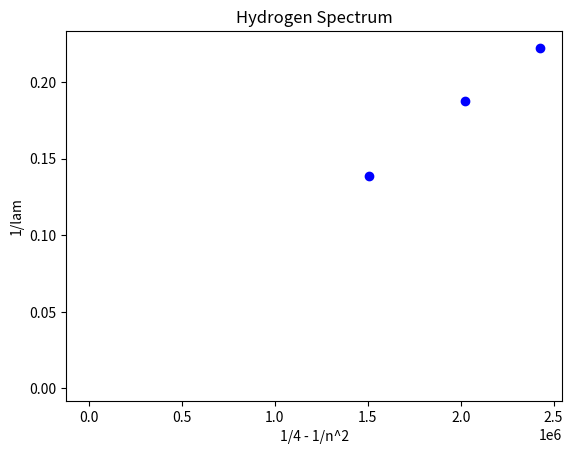

This chart was generated by the following Python code:
"""
    hw11, v3, ch6, photons
"""

import math
import cmath
from matplotlib import pyplot as plt
import mpmath
import numpy
import scipy
import sympy
import os

class Cconst() :
    c       = 3.0e8                                      # speed of light in a vacuum                [m/s]
    E0      = 2.17e-18                                   # ground state energy (ionize limit)        [J]
    ep0     = 8.854e-12                                  # permittivity of free space                [F/m]
    eV      = 1.6e-19                                    # electron volt, energy for electron +1V    [J] ...close fundamental coulumbs
    h       = 6.626e-34                                  # Planck constant, photon energy            [kg m^2 / s]  ...hbar = h / (2 pi)
    kb      = 1.38e-23                                   # regular Boltzmann constant                [J/K]
    kr      = 5.67e-8                                    # Boltzmann radiaiton constant              [J / s m^2 T^4]
    lamC    = 2.43e-12                                   # h/(m0 c) == Compton wavelength            [m]
    lmaxT   = 2.898e-3                                   # relates peak wave length and temperature  [m K]
    mass_e  = 9.109e-31                                  # mass of electron                          [kg]
    mass_n  = 1.675e-27                                  # mass of neutron                           [kg]  
    mass_p  = 1.673e-27                                  # mass of a proton                          [kg]  ?
    mu0     = 4 * numpy.pi / numpy.power(10.0, 7.0)      # permeability of free space                [H/m]
    rbhor   = 5.292e-11                                  # Bhor radius, a0                           [m]
    RH      = 1.097e7                                    # Ryberg constant                           [1/m]
const = Cconst()

class tab_1 :
    color = ["violet", "blue", "green", "yellow", "yellow"]
    table = numpy.array([
        [4.047e-7, 18.6, 11.9, 14.18, 16.52e-7],
        [4.916e-7, 20.6, 14.4, 17.30, 16.53e-7],
        [5.461e-7, 22.6, 16.4, 19.30, 16.52e-7],
        [5.770e-7, 23.6, 17.4, 20.45, 16.51e-7],
        [5.790e-7, 23.7, 17.5, 20.52, 16.52e-7]
    ], dtype=float)
    def __init__(self) :
        self.dbar = 16.52
        self.alpha = 0.003
        self.sig = 0
    def tset(self) :
        self.dbar = 0
        self.sig = 0
        for row in self.table :
            row[3] = row[1] - row[2]
            row[4] = row[0] / numpy.sin(numpy.deg2rad(row[3]))
            self.dbar = self.dbar + row[4]
        self.dbar = self.dbar / 6
        temp = 0
        for row in self.table :
            temp = temp + (row[4] - self.dbar)**2
        self.sig = numpy.sqrt((1/5) * temp)
        self.alpha = self.sig / numpy.sqrt(5-1)
    def tprint(self) :
        print("\ntable 1:\n\n")
        print("color    |  lam/10^7 | thtR  | thtL   | tht  | d/10^7")
        print("-----------------------------------------------------")
        cnt=0
        for row in self.table :
            print(f"{self.color[cnt]:7}  | ", end='')
            print(f"{row[0]*1.0e7:0.3f}     |", end='')
            print(f"{row[1]:0.1f}    | ", end='')
            print(f"{row[2]:0.1f}    |", end='')
            print(f"{row[3]:0.1f}    | ", end='')
            print(f"{row[4]*1.0e7:0.2f}")
            cnt=cnt+1
        print(f"dbar = {self.dbar*1.0e7:0.2f}")
        print(f"alpha {self.alpha:0.4f}")
        print(f"with {cnt} measuremts, std= {self.sig}")

class tab_2 :
    color = ["violet", "blue", "blueg", "red"]
    t_a = numpy.array([
        [4.102/1.0e-7, 6, 9],
    ])

def main() :
    os.system("clear")
    #prelab()
    plotter()
    #t1 = tab_1()
    #t1.tset()
    #t1.tprint()

    print("\n\n\t\t ~ ~ ~ PROGRAM COMPLETE ~ ~ ~\n\n")

def prelab() :
    print("\n#2)")
    for n in range(3,7) :
        lam = 1/(const.RH * ((1/4) - (1/n**2)))
        print(f"n={n}, lam= {lam*1.0e9:0.1f} nm")
    print("\n#6)")
    rh = const.mass_e * const.eV**4 / (8 * const.ep0**2 * const.c * const.h**3)
    print(f"RH= {rh:0.3E}  1/m")
    print("\n7)")
    d = 1.5e-6
    lam = 5.555e-7
    tht = numpy.arcsin(lam/d)
    print(f"tht= {tht:0.3f} rad -->  {numpy.rad2deg(tht):0.2f} deg")

def plotter() :
    d = 1.616e-7
    xx = numpy.array([2.426e6, 2.0233e6, 1.505e6])
    yy = numpy.array([(1/4) - (1/36), (1/4) - (1/16), (1/4) - (1/9)])
    datap = xx.size

    a = datap * numpy.dot(xx, yy)
    b = numpy.sum(xx) * numpy.sum(yy)
    c = datap * numpy.dot(xx,xx)
    d = numpy.sum(xx)**2
    m = (a - b) / (c - d)

    f = numpy.sum(yy) * numpy.dot(xx,xx)
    g = numpy.dot(xx,yy) * numpy.sum(xx)
    h = datap * numpy.dot(xx,xx) - numpy.sum(xx)**2
    b = (f - g) / h

    print(f"\nm= {m:0.3E}")
    print(f"b = {b:0.3E}")
    print(f"y = [{m:0.3E}] x + {b:0.3E}")

    mxx = numpy.linspace(0.1, 0.3, 50)
    myy = []
    for idx in range(0, 50) :
        myy.append(mxx[idx] * m + b)
        print(f"mxx[{idx}]= {mxx[idx]:0.3E}  ,  myy[{idx}]= {myy[idx]:0.3E}")

    plt.title("Hydrogen Spectrum") 
    plt.xlabel("1/4 - 1/n^2") 
    plt.ylabel("1/lam") 
    plt.plot(xx,yy,"ob") 
    plt.plot(mxx,myy, "r-")
    plt.show() 

####~~~~


if __name__ == '__main__' :
    main()


########~~~~~~~~END>  lab43.py
